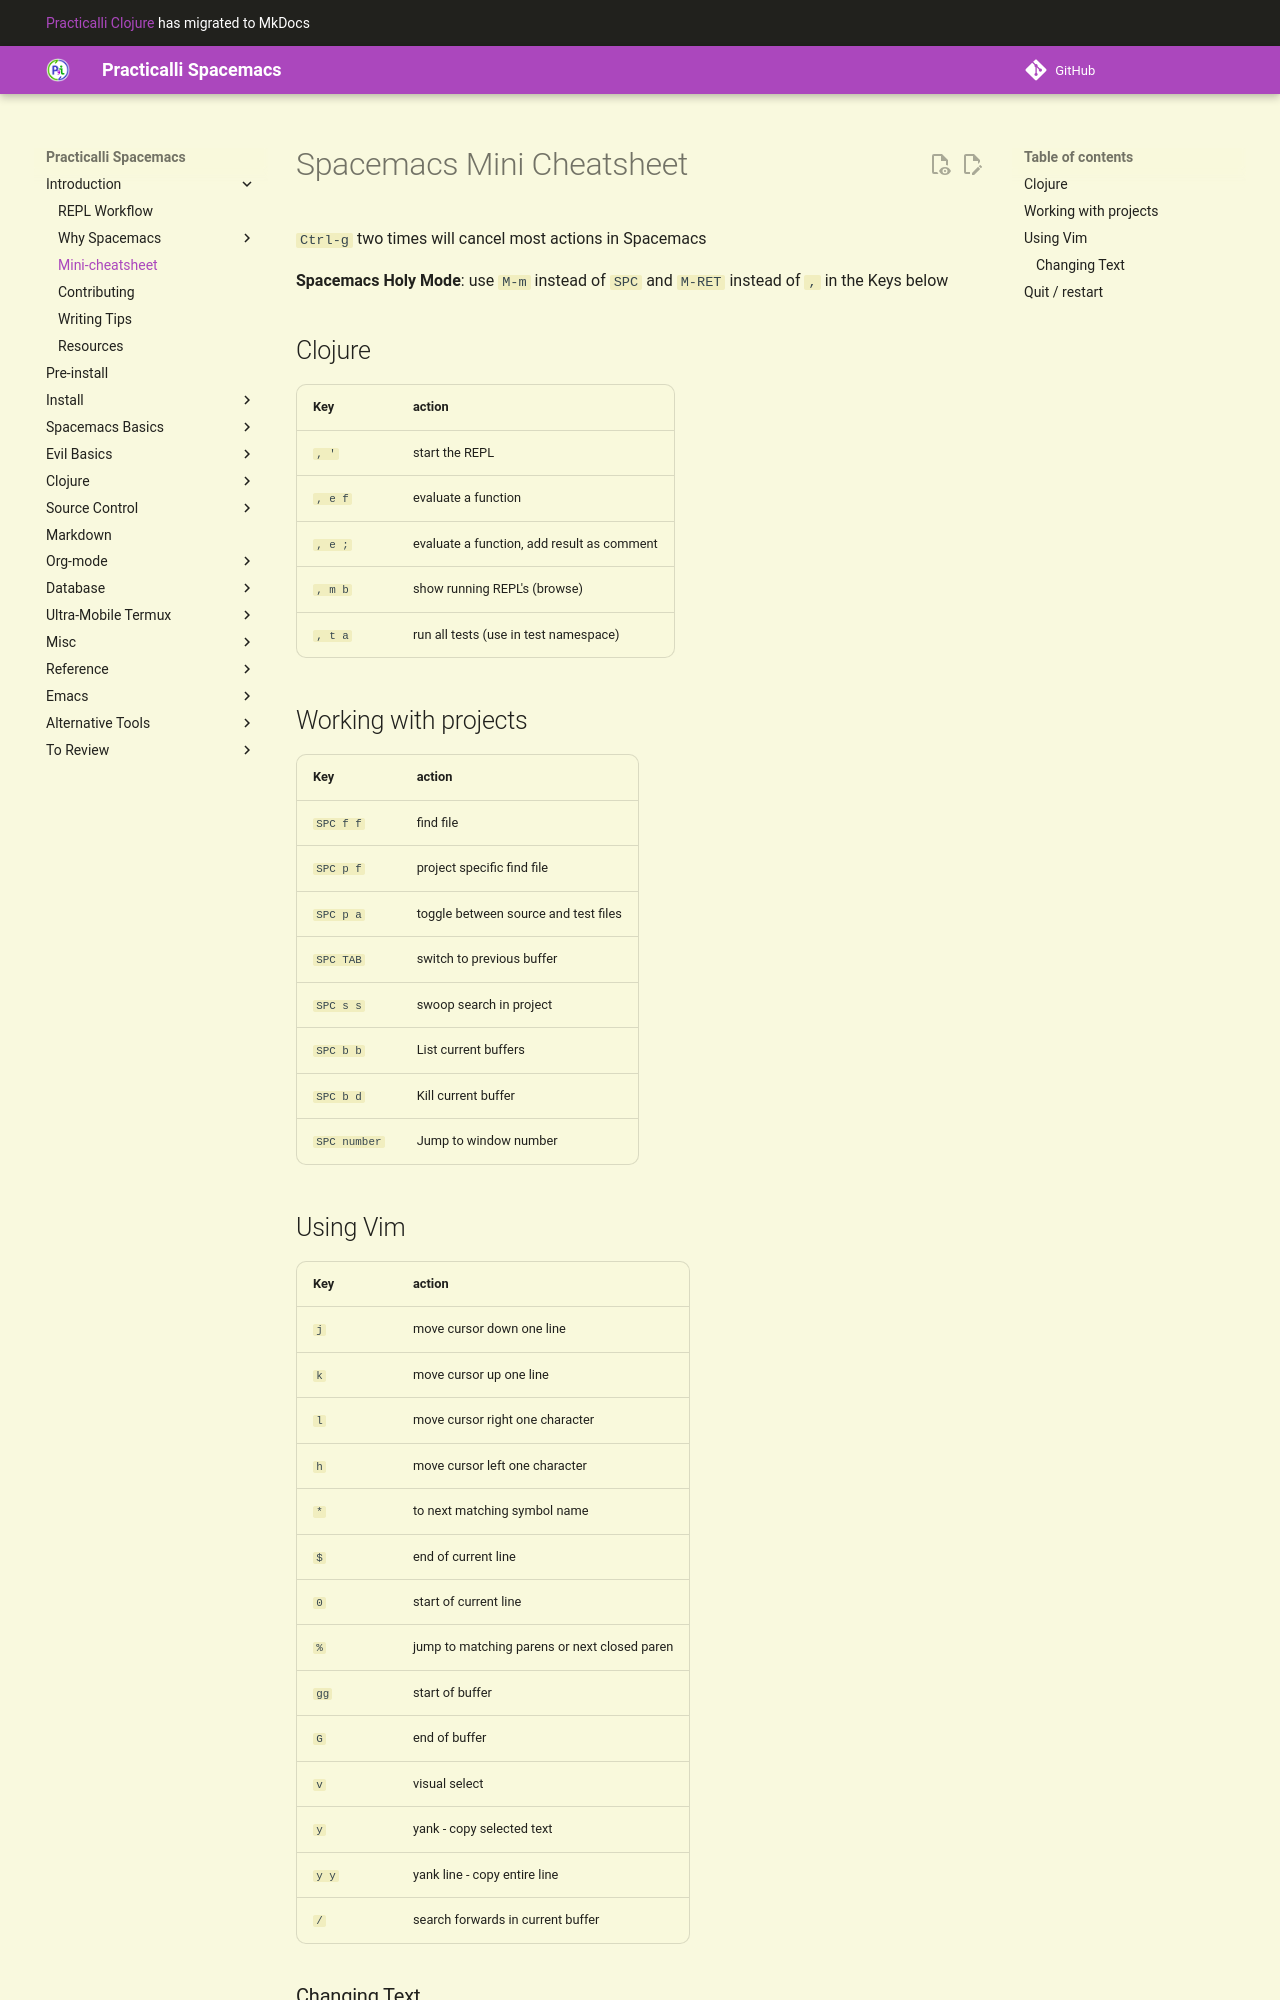

repository: practicalli/spacemacs · page: spacemacs-mini-cheatsheet/index.html · generator: mkdocs

# Spacemacs Mini Cheatsheet

`Ctrl-g` two times will cancel most actions in Spacemacs

**Spacemacs Holy Mode**: use `M-m` instead of `SPC` and `M-RET` instead of `,` in the Keys below

## Clojure

| Key     | action                                     |
|---------|--------------------------------------------|
| `, '`   | start the REPL                             |
| `, e f` | evaluate a function                        |
| `, e ;` | evaluate a function, add result as comment |
| `, m b` | show running REPL's (browse)               |
| `, t a` | run all tests (use in test namespace)      |


## Working with projects

| Key          | action                               |
|--------------|--------------------------------------|
| `SPC f f`    | find file                            |
| `SPC p f`    | project specific find file           |
| `SPC p a`    | toggle between source and test files |
| `SPC TAB`    | switch to previous buffer            |
| `SPC s s`    | swoop search in project              |
| `SPC b b`    | List current buffers                 |
| `SPC b d`    | Kill current buffer                  |
| `SPC number` | Jump to window number                |

## Using Vim

| Key   | action                                       |
|-------|----------------------------------------------|
| `j`   | move cursor down one line                    |
| `k`   | move cursor up one line                      |
| `l`   | move cursor right one character              |
| `h`   | move cursor left one character               |
| `*`   | to next matching symbol name                 |
| `$`   | end of current line                          |
| `0`   | start of current line                        |
| `%`   | jump to matching parens or next closed paren |
| `gg`  | start of buffer                              |
| `G`   | end of buffer                                |
| `v`   | visual select                                |
| `y`   | yank - copy selected text                    |
| `y y` | yank line - copy entire line                 |
| `/`   | search forwards in current buffer            |
